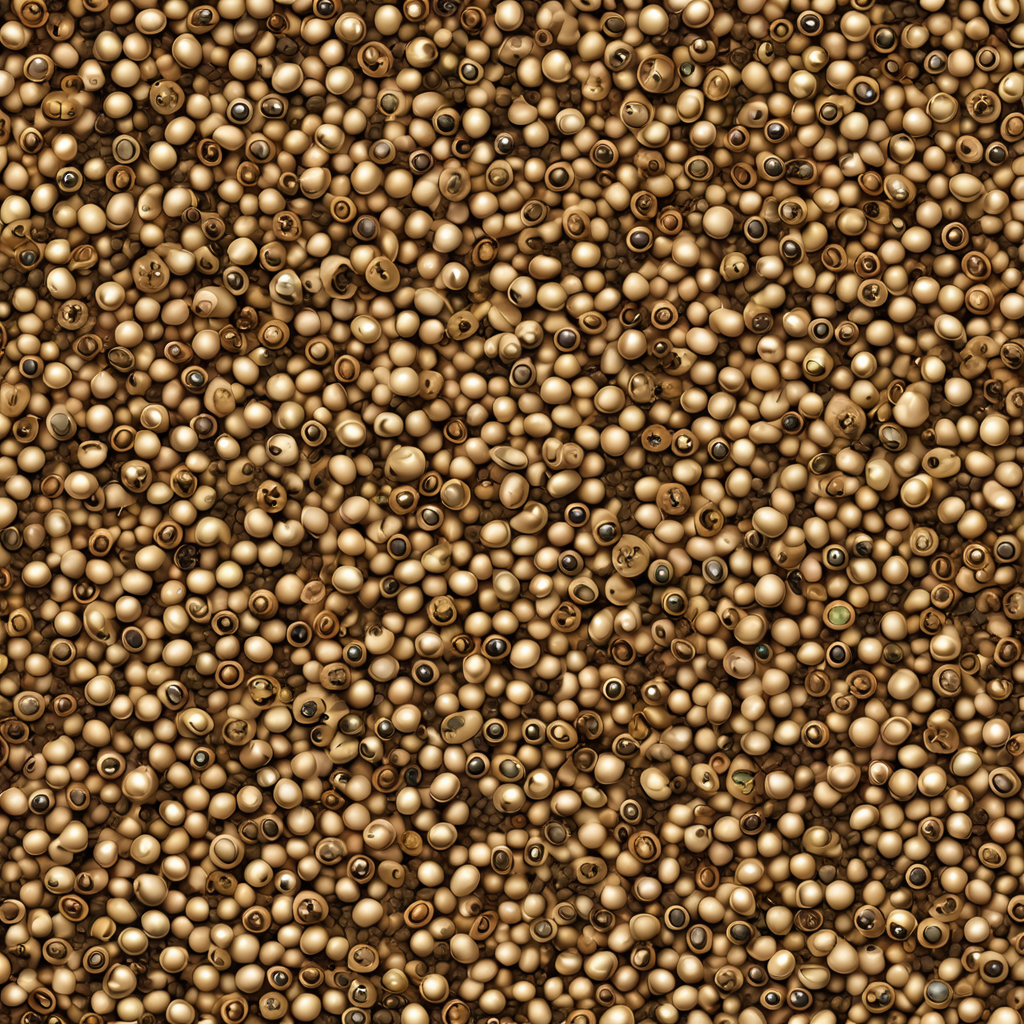
Generation parameters embedded in this image by AUTOMATIC1111 Stable Diffusion web UI or a fork of it (Forge, ...) (PNG 'parameters' text chunk):
<lora:seamless_texture:1> smlstxtr,  New year's eve themed Lucky foods (e.g., black-eyed peas, lentils), (Postmodernism:1.1) (Steampunk:1.3), seamless texture
Steps: 30, Sampler: DPM++ 2M, Schedule type: Karras, CFG scale: 7, Seed: 1541095730, Size: 1024x1024, Model hash: 33e58e8668, Model: Juggernaut-XI-byRunDiffusion, Token merging ratio: 0.1, Tiling: True, Lora hashes: "seamless_texture: 14f7c93cfec7", Version: v1.10.1